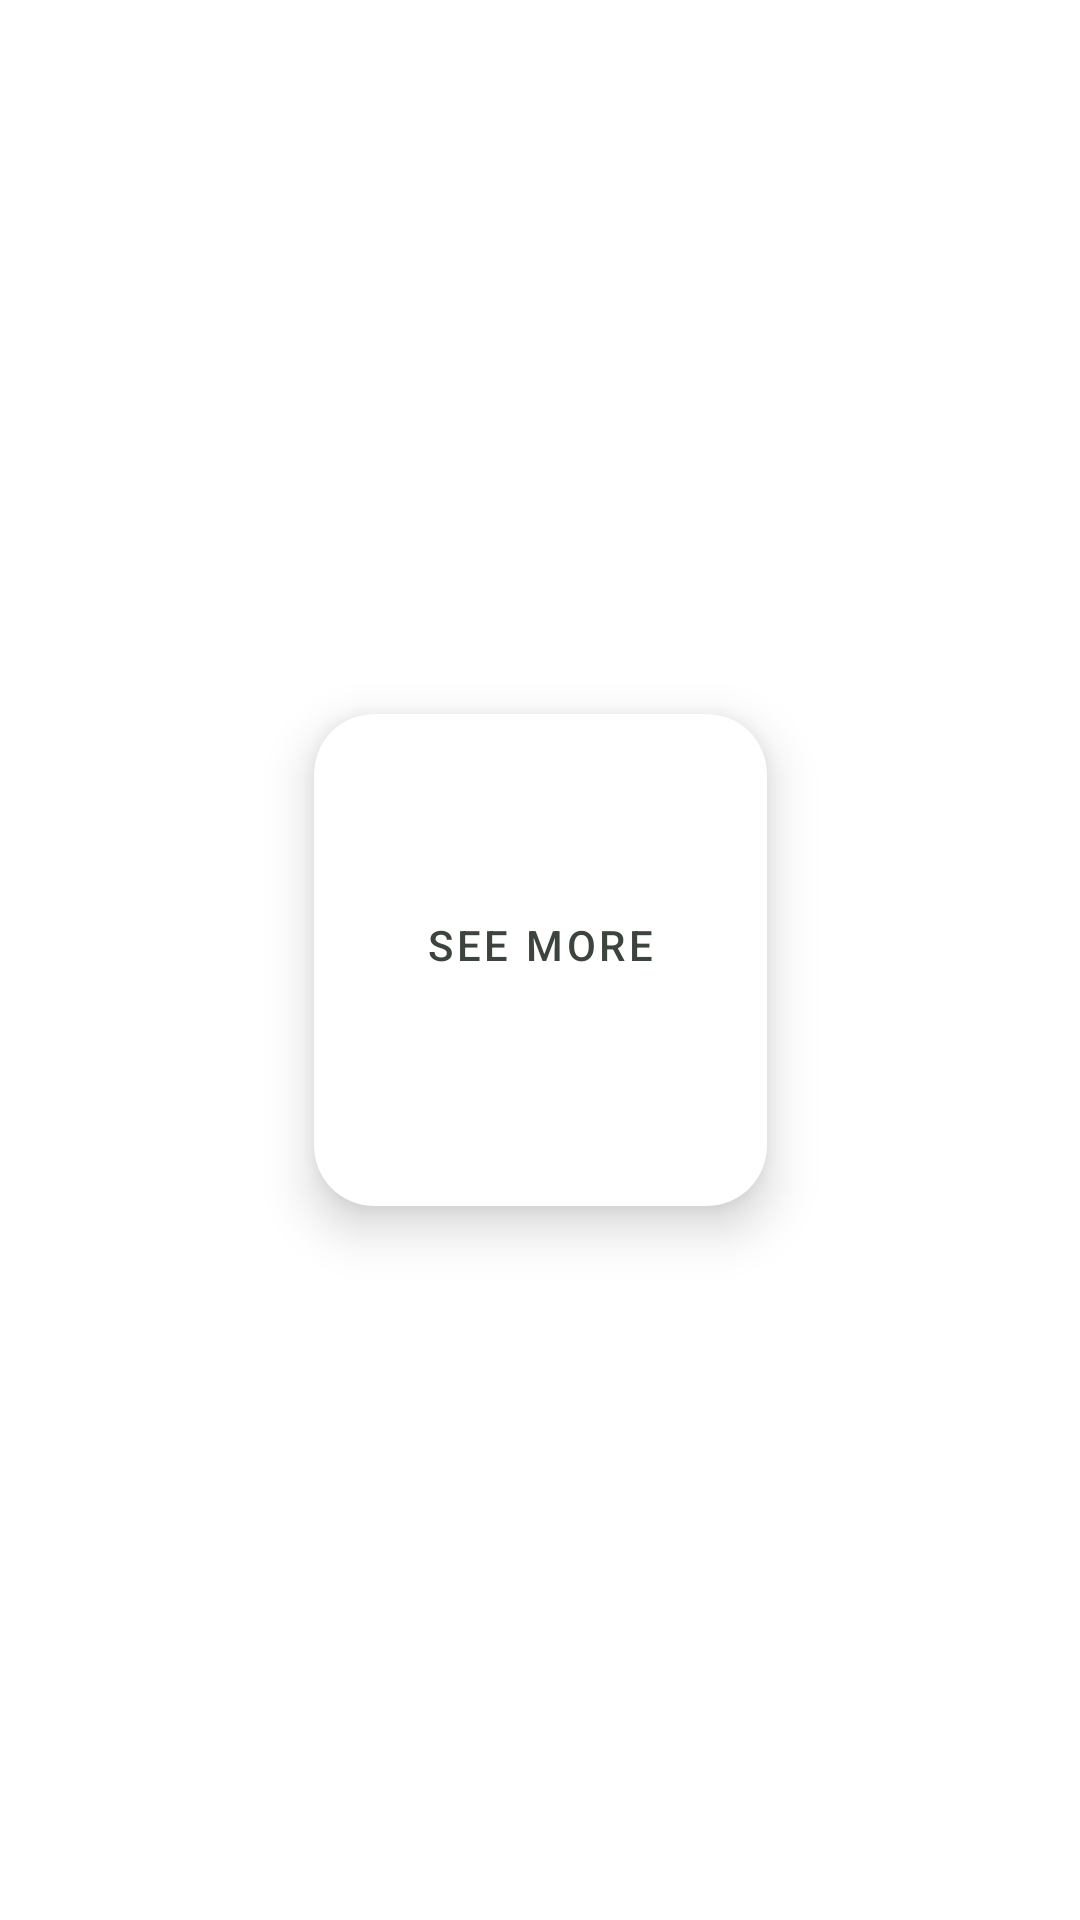

Write the Android layout XML for this screen, with the resource values it uses.
<!-- AndroidManifest.xml: application theme Theme.160419022_UbayaKuliner -->
<!-- res/layout/button_more_item.xml -->
<?xml version="1.0" encoding="utf-8"?>
<androidx.constraintlayout.widget.ConstraintLayout xmlns:android="http://schemas.android.com/apk/res/android"
    xmlns:app="http://schemas.android.com/apk/res-auto"
    xmlns:tools="http://schemas.android.com/tools"
    android:layout_width="wrap_content"
    android:layout_height="wrap_content">

    <androidx.cardview.widget.CardView
        android:id="@+id/cardPlace"
        android:layout_width="151dp"
        android:layout_height="164dp"
        android:layout_marginStart="8dp"
        android:layout_marginTop="8dp"
        android:layout_marginEnd="8dp"
        android:layout_marginBottom="8dp"
        app:cardCornerRadius="20dp"
        app:cardElevation="10dp"
        app:layout_constraintBottom_toBottomOf="parent"
        app:layout_constraintEnd_toEndOf="parent"
        app:layout_constraintStart_toStartOf="parent"
        app:layout_constraintTop_toTopOf="parent">

        <androidx.constraintlayout.widget.ConstraintLayout
            android:layout_width="match_parent"
            android:layout_height="match_parent">

            <Button
                android:id="@+id/button"
                style="@style/Widget.MaterialComponents.Button.OutlinedButton"
                android:layout_width="wrap_content"
                android:layout_height="0dp"
                android:layout_marginTop="8dp"
                android:layout_marginBottom="8dp"
                android:drawableTop="@drawable/ic_baseline_add_24"
                android:insetTop="0dp"
                android:insetBottom="0dp"
                android:paddingTop="0dp"
                android:paddingBottom="10dp"
                android:text="See More"
                android:textColor="@color/text"
                app:cornerRadius="20dp"
                app:iconPadding="1dp"
                app:iconTint="@color/text"
                app:layout_constraintBottom_toBottomOf="parent"
                app:layout_constraintEnd_toEndOf="parent"
                app:layout_constraintStart_toStartOf="parent"
                app:layout_constraintTop_toTopOf="parent"
                app:strokeColor="@color/text" />
        </androidx.constraintlayout.widget.ConstraintLayout>

    </androidx.cardview.widget.CardView>
</androidx.constraintlayout.widget.ConstraintLayout>
<!-- resources referenced by this layout -->
<resources>
  <color name="text">#3b443d</color>
  <style name="Theme.160419022_UbayaKuliner" parent="Theme.MaterialComponents.DayNight.NoActionBar">
          
          <item name="colorPrimary">@color/purple_500</item>
          <item name="colorPrimaryVariant">@color/purple_700</item>
          <item name="colorOnPrimary">@color/white</item>
          
          <item name="colorSecondary">@color/teal_200</item>
          <item name="colorSecondaryVariant">@color/teal_700</item>
          <item name="colorOnSecondary">@color/black</item>
          
          <item name="android:statusBarColor" tools:targetApi="l">?attr/colorPrimaryVariant</item>
          
      </style>
  <color name="purple_500">#FF6200EE</color>
  <color name="purple_700">#FF3700B3</color>
  <color name="white">#FFFFFFFF</color>
  <color name="teal_200">#FF03DAC5</color>
  <color name="teal_700">#FF018786</color>
  <color name="black">#FF000000</color>
</resources>
